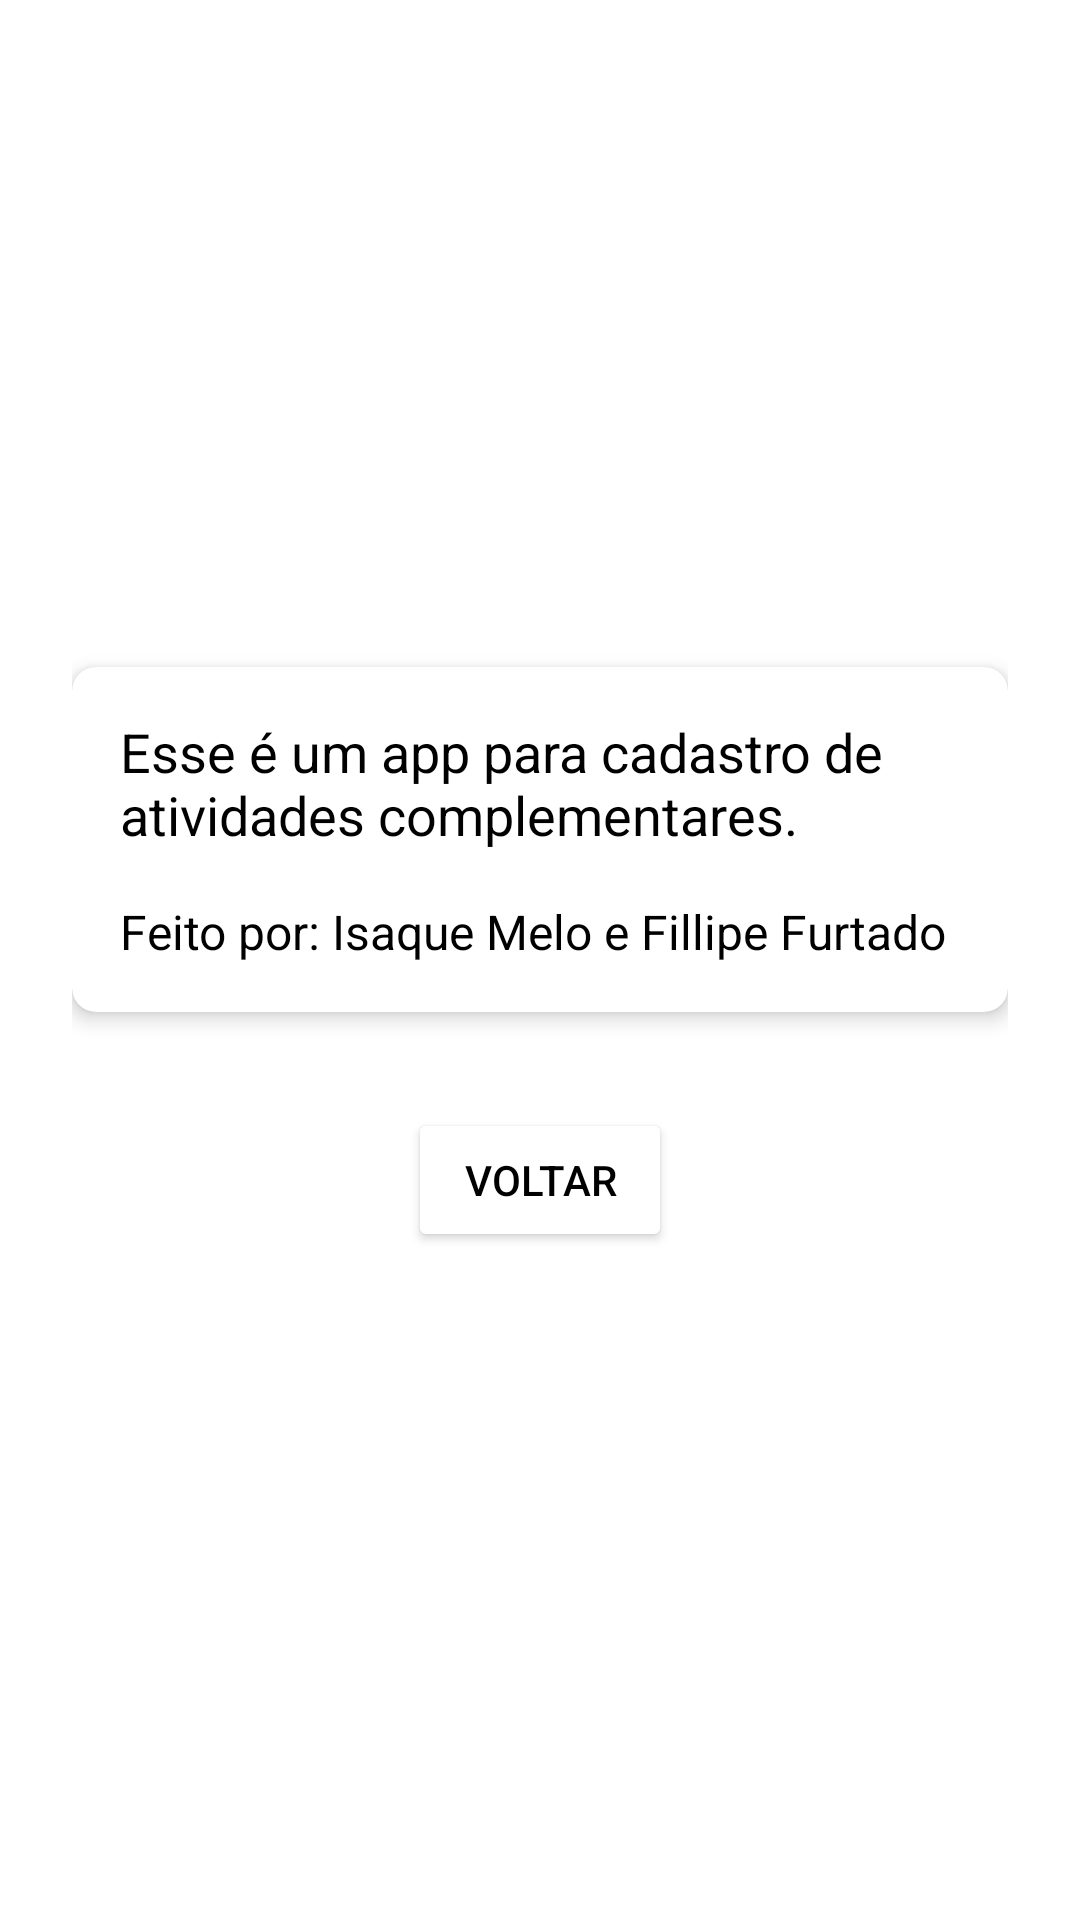

Reconstruct the res/layout file that produces this screen, plus the resources it refers to.
<!-- AndroidManifest.xml: application theme Theme.AtividadesComplementares -->
<!-- res/layout/activity_sobre.xml -->
<?xml version="1.0" encoding="utf-8"?>
<LinearLayout xmlns:android="http://schemas.android.com/apk/res/android"
    android:layout_width="match_parent"
    android:layout_height="match_parent"
    xmlns:app="http://schemas.android.com/apk/res-auto"
    android:background="@color/cardview_light_background"
    android:orientation="vertical"
    android:padding="24dp"
    android:gravity="center">

<androidx.cardview.widget.CardView
android:layout_width="match_parent"
android:layout_height="wrap_content"
android:layout_marginBottom="16dp"
app:cardElevation="4dp"
app:cardCornerRadius="8dp"
app:cardBackgroundColor="@android:color/white">

<LinearLayout
    android:layout_width="match_parent"
    android:layout_height="wrap_content"
    android:padding="16dp"
    android:orientation="vertical">

    <TextView
        android:layout_width="wrap_content"
        android:layout_height="wrap_content"
        android:text="Esse é um app para cadastro de atividades complementares."
        android:textColor="@android:color/black"
        android:textSize="18sp"
        android:layout_marginBottom="16dp"/>

    <TextView
        android:layout_width="wrap_content"
        android:layout_height="wrap_content"
        android:text="Feito por: Isaque Melo e Fillipe Furtado"
        android:textColor="@android:color/black"
        android:textSize="16sp"/>
</LinearLayout>
</androidx.cardview.widget.CardView>

    <Button
        android:id="@+id/btnVoltar"
        android:layout_width="wrap_content"
        android:layout_height="wrap_content"
        android:text="Voltar"
        android:backgroundTint="@android:color/white"
        android:textColor="@color/black"
        android:layout_marginTop="16dp"/>

    </LinearLayout>
<!-- resources referenced by this layout -->
<resources>
  <style name="Theme.AtividadesComplementares" parent="Base.Theme.AtividadesComplementares" />
  <style name="Base.Theme.AtividadesComplementares" parent="Theme.Material3.DayNight.NoActionBar">
          
          
      </style>
  <!-- not gathered from this repository: default colours our renderer supplied (Android Studio template values) -->
  <color name="black">#FF000000</color>
</resources>
